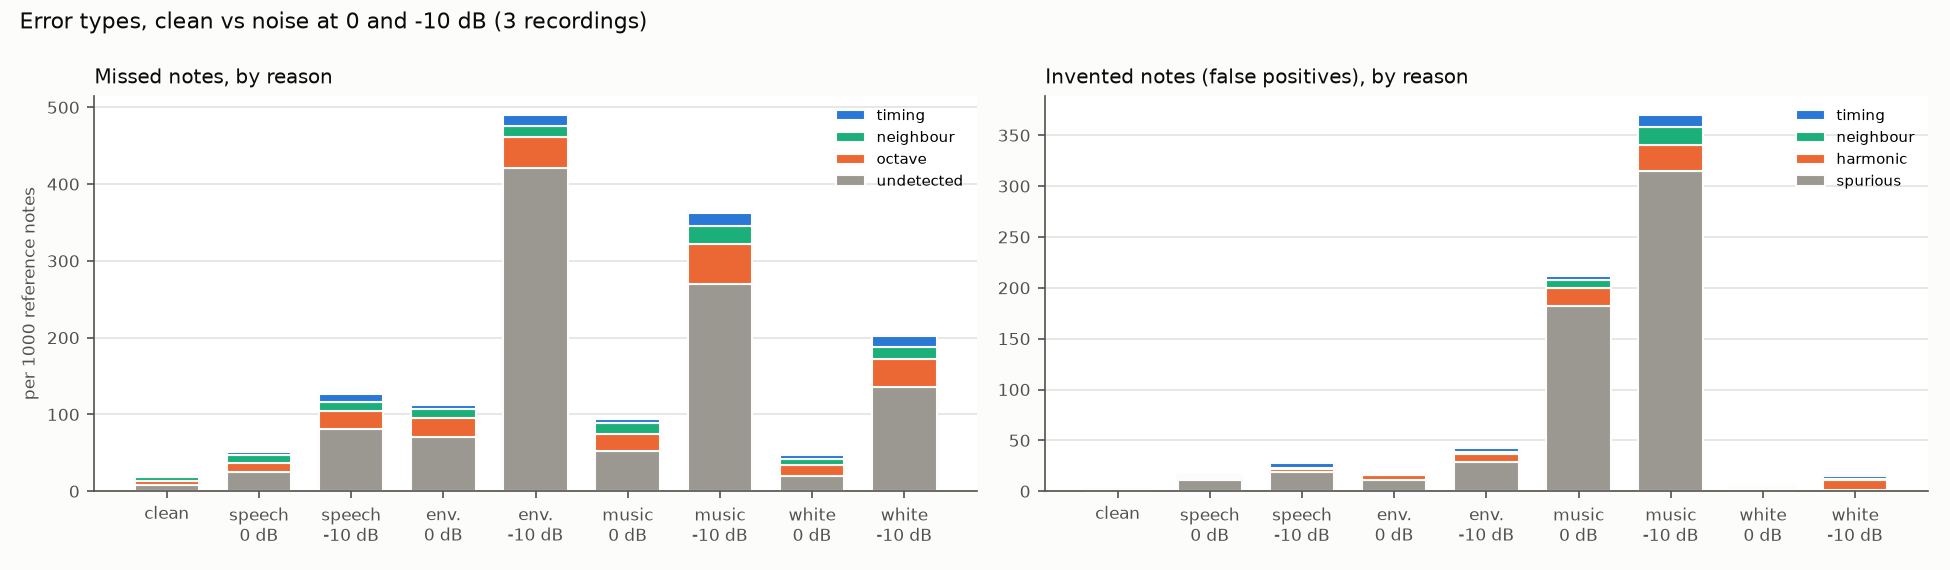

Source data for this figure (header and first rows):
group, side, reason, count, per_1000_ref_notes, share_of_side
clean, missed, neighbour, 195, 4.52, 0.1927
clean, missed, octave, 213, 4.94, 0.2105
clean, missed, timing, 168, 3.9, 0.166
clean, missed, undetected, 436, 10.11, 0.4308
clean, false_positive, harmonic, 60, 1.39, 0.5405
clean, false_positive, neighbour, 11, 0.26, 0.0991
clean, false_positive, spurious, 18, 0.42, 0.1622
clean, false_positive, timing, 22, 0.51, 0.1982
clean_dev, missed, neighbour, 43, 5.25, 0.2575
clean_dev, missed, octave, 43, 5.25, 0.2575
clean_dev, missed, timing, 18, 2.2, 0.1078
clean_dev, missed, undetected, 63, 7.7, 0.3772
clean_dev, false_positive, harmonic, 3, 0.37, 0.3333
clean_dev, false_positive, spurious, 3, 0.37, 0.3333
clean_dev, false_positive, timing, 3, 0.37, 0.3333
speech@20, missed, neighbour, 48, 5.86, 0.2526
speech@20, missed, octave, 55, 6.72, 0.2895
speech@20, missed, timing, 20, 2.44, 0.1053
speech@20, missed, undetected, 67, 8.19, 0.3526
speech@20, false_positive, harmonic, 9, 1.1, 0.1731
speech@20, false_positive, neighbour, 3, 0.37, 0.0577
speech@20, false_positive, spurious, 34, 4.15, 0.6538
speech@20, false_positive, timing, 6, 0.73, 0.1154
speech@10, missed, neighbour, 64, 7.82, 0.2452
speech@10, missed, octave, 71, 8.67, 0.272
speech@10, missed, timing, 23, 2.81, 0.0881
speech@10, missed, undetected, 103, 12.58, 0.3946
speech@10, false_positive, harmonic, 10, 1.22, 0.1075
speech@10, false_positive, neighbour, 8, 0.98, 0.086
speech@10, false_positive, spurious, 67, 8.19, 0.7204
speech@10, false_positive, timing, 8, 0.98, 0.086
speech@0, missed, neighbour, 77, 9.41, 0.1829
speech@0, missed, octave, 103, 12.58, 0.2447
speech@0, missed, timing, 40, 4.89, 0.095
speech@0, missed, undetected, 201, 24.56, 0.4774
speech@0, false_positive, harmonic, 14, 1.71, 0.1053
speech@0, false_positive, neighbour, 6, 0.73, 0.0451
speech@0, false_positive, spurious, 94, 11.48, 0.7068
speech@0, false_positive, timing, 19, 2.32, 0.1429
speech@-10, missed, neighbour, 87, 10.63, 0.0842
speech@-10, missed, octave, 196, 23.95, 0.1897
speech@-10, missed, timing, 86, 10.51, 0.0833
speech@-10, missed, undetected, 664, 81.12, 0.6428
speech@-10, false_positive, harmonic, 28, 3.42, 0.1239
speech@-10, false_positive, neighbour, 6, 0.73, 0.0265
speech@-10, false_positive, spurious, 154, 18.81, 0.6814
speech@-10, false_positive, timing, 38, 4.64, 0.1681
speech@-20, missed, neighbour, 96, 11.73, 0.0299
speech@-20, missed, octave, 311, 38.0, 0.0969
speech@-20, missed, timing, 176, 21.5, 0.0548
speech@-20, missed, undetected, 2628, 321.1, 0.8184
speech@-20, false_positive, harmonic, 34, 4.15, 0.1037
speech@-20, false_positive, neighbour, 7, 0.86, 0.0213
speech@-20, false_positive, spurious, 223, 27.24, 0.6799
speech@-20, false_positive, timing, 64, 7.82, 0.1951
environment@20, missed, neighbour, 46, 5.62, 0.2396
environment@20, missed, octave, 56, 6.84, 0.2917
environment@20, missed, timing, 18, 2.2, 0.0938
environment@20, missed, undetected, 72, 8.8, 0.375
environment@20, false_positive, harmonic, 7, 0.86, 0.4375
... 112 more rows
